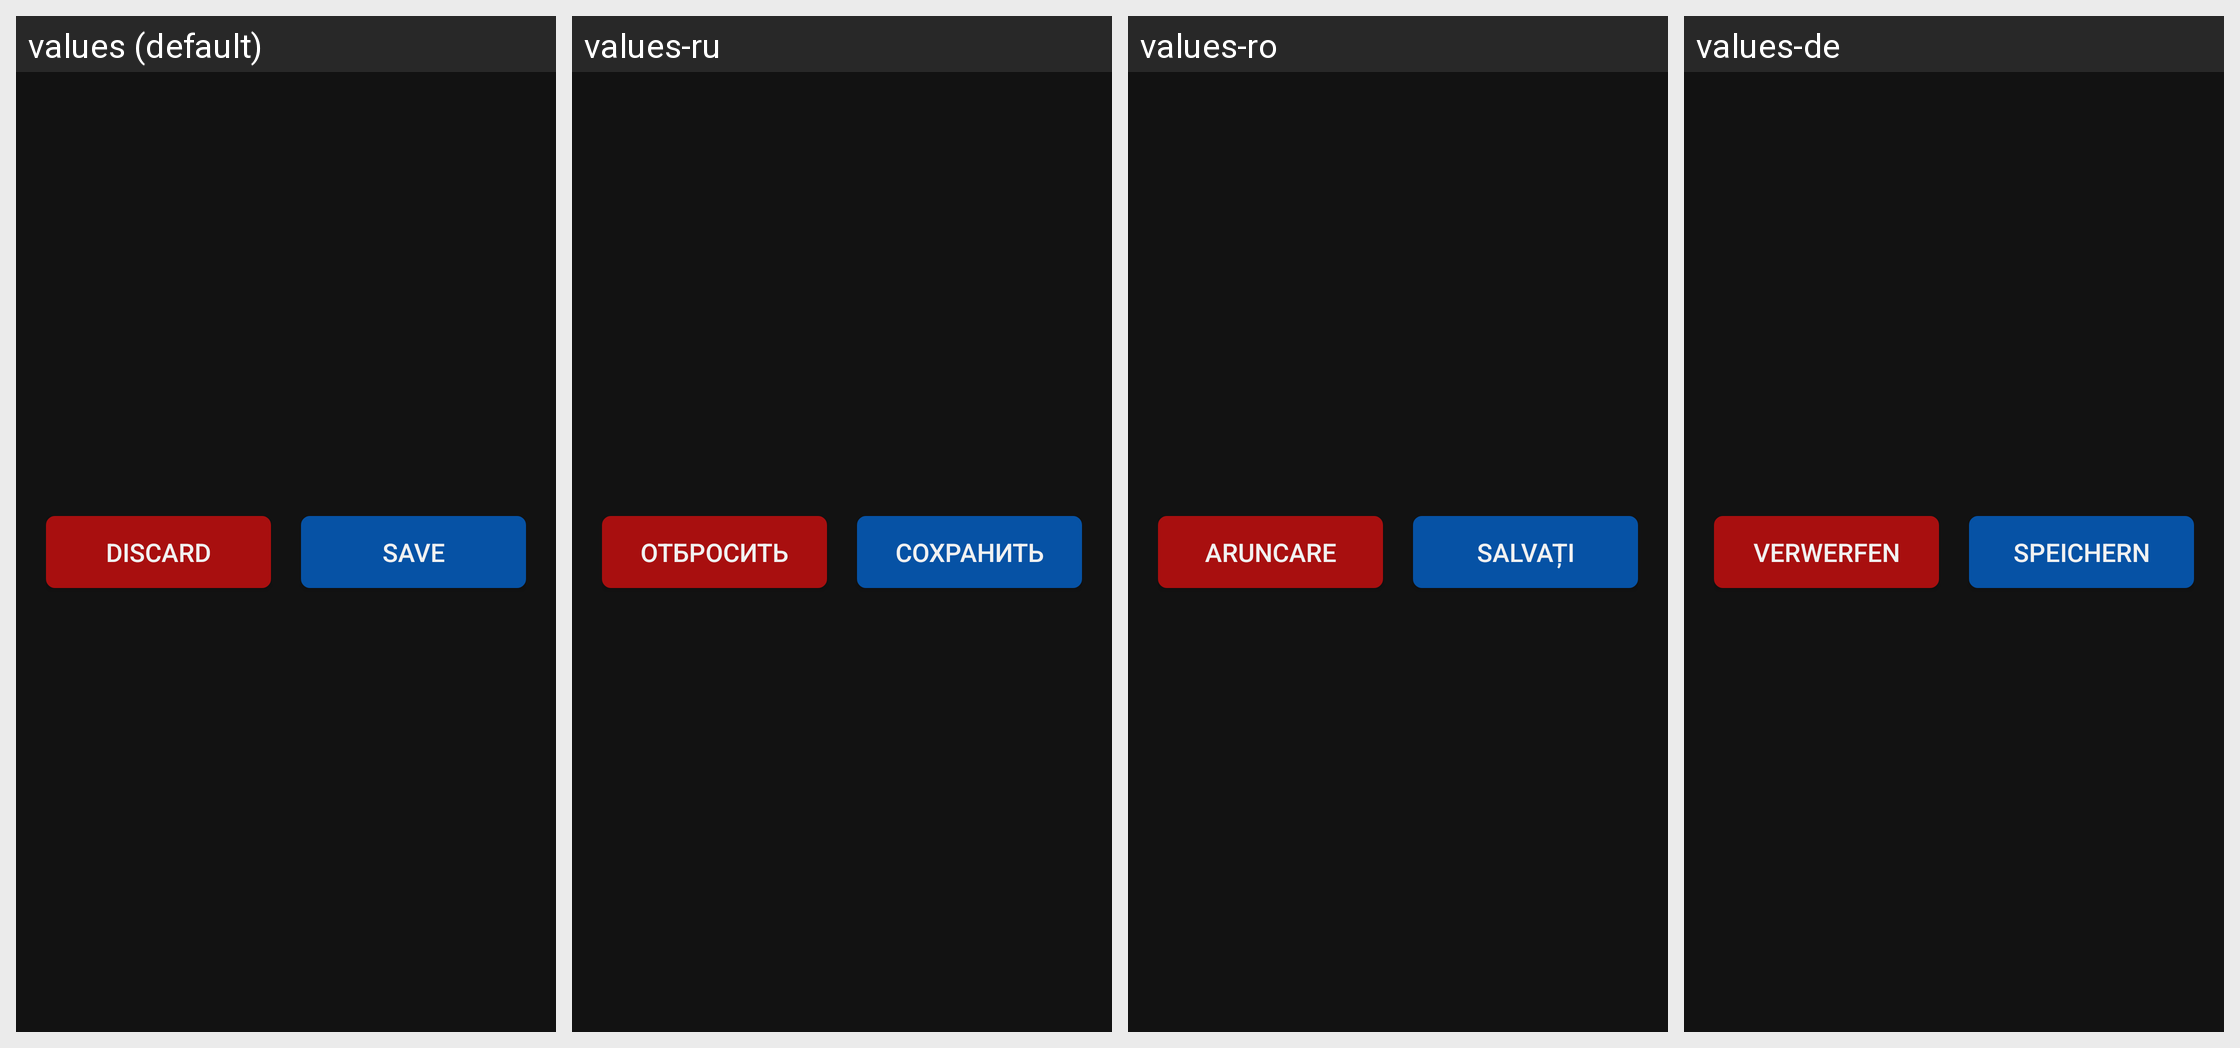

Strings drawn on this Android screen and how each of the app's shown locales translates them:
Android screen res/layout/dialog_discard_note_edit.xml rendered under 4 locales, left to right: values (default), values-ru, values-ro, values-de. Device: Nexus 5 (rendered at 1080×1920; each locale shown at half size, 540×960, under a caption strip naming it); theme AppThemeDark.
Other locales in the repository, not shown: values-es, values-fr, values-it.
Strings drawn on this screen, with the default value and each locale's value (text and hints the layout hard-codes, and strings that could not be matched under every locale, appear in the picture but are not listed):

noteDiscardDialogSave
  values: Save
  values-ru: Сохранить
  values-ro: Salvați
  values-de: Speichern

noteDiscardDialogDiscard
  values: Discard
  values-ru: Отбросить
  values-ro: Aruncare
  values-de: Verwerfen
